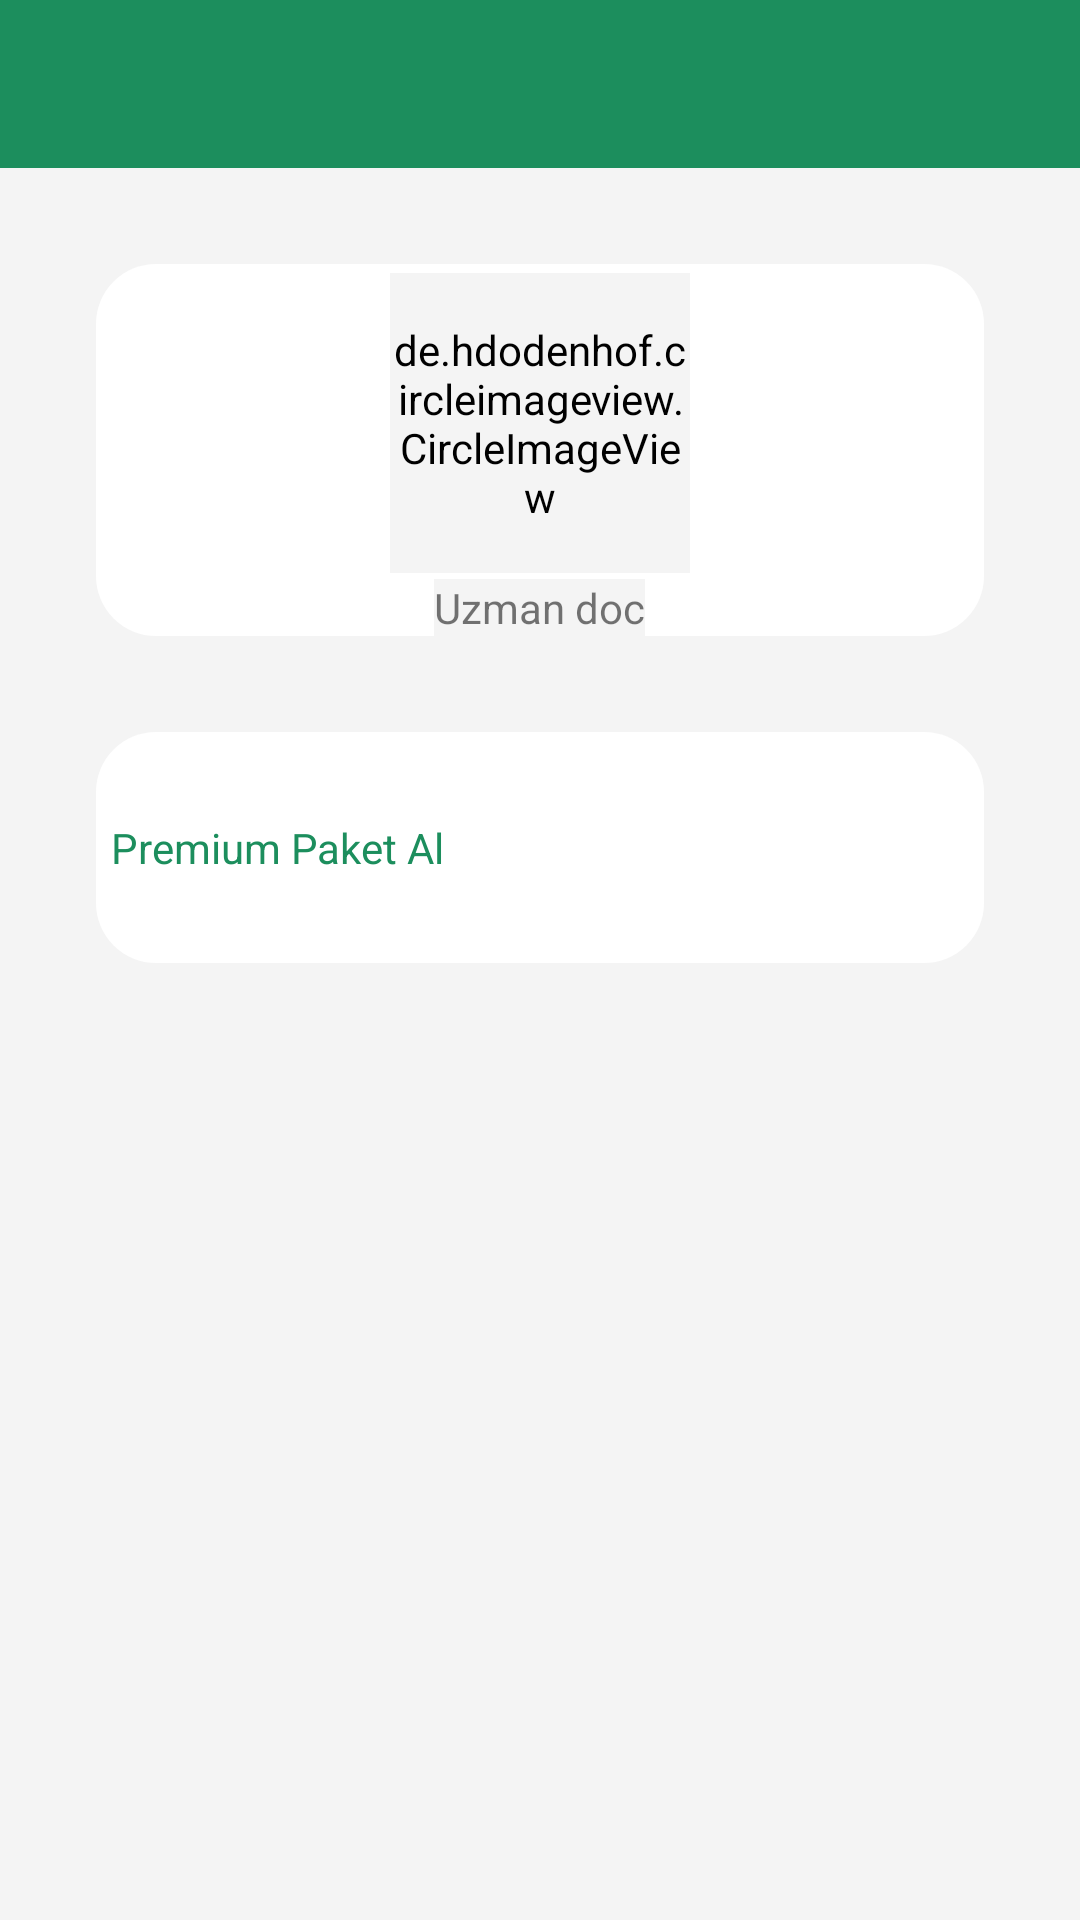

Layout XML and referenced resources for this Android screen:
<!-- AndroidManifest.xml: application theme Theme.CaseForZZ -->
<!-- res/layout/activity_list_without_premium.xml -->
<?xml version="1.0" encoding="utf-8"?>
<androidx.constraintlayout.widget.ConstraintLayout xmlns:android="http://schemas.android.com/apk/res/android"
    xmlns:app="http://schemas.android.com/apk/res-auto"
    xmlns:tools="http://schemas.android.com/tools"
    android:layout_width="match_parent"
    android:layout_height="match_parent">

    <androidx.appcompat.widget.Toolbar
        android:id="@+id/toolbar"
        android:layout_width="match_parent"
        android:layout_height="wrap_content"
        android:background="#1C8E5D"
        android:minHeight="?attr/actionBarSize"
        android:theme="?attr/actionBarTheme"
        app:layout_constraintEnd_toEndOf="parent"
        app:layout_constraintStart_toStartOf="parent"
        app:layout_constraintTop_toTopOf="parent" />


    <LinearLayout
        android:background="@drawable/layoutshape"

        android:id="@+id/linearLayout3"
        android:layout_width="match_parent"
        android:layout_height="wrap_content"
        android:layout_marginStart="32dp"
        android:layout_marginTop="32dp"
        android:layout_marginEnd="32dp"
        android:orientation="vertical"
        app:layout_constraintEnd_toEndOf="parent"
        app:layout_constraintStart_toStartOf="parent"
        app:layout_constraintTop_toBottomOf="@+id/toolbar">

        <de.hdodenhof.circleimageview.CircleImageView
            android:id="@+id/listImageViewWithoutPremium"
            android:layout_width="100dp"
            android:layout_height="100dp"
            android:layout_gravity="center"
            android:layout_marginTop="3dp"

            ></de.hdodenhof.circleimageview.CircleImageView>

        <TextView
            android:id="@+id/textViewNameWithoutPremium"
            android:layout_width="wrap_content"
            android:layout_height="wrap_content"
            android:layout_gravity="center"
            android:layout_marginTop="2dp"
            android:foregroundGravity="center"
            android:gravity="center"
            android:text="Uzman doc" />

    </LinearLayout>

    <LinearLayout
        android:layout_width="match_parent"
        android:layout_height="wrap_content"
        android:layout_marginStart="32dp"
        android:layout_marginTop="32dp"
        android:layout_marginEnd="32dp"
        android:background="@drawable/layoutshape"
        android:orientation="horizontal"
        android:padding="5dp"
        app:layout_constraintEnd_toEndOf="parent"
        app:layout_constraintHorizontal_bias="0.0"
        app:layout_constraintStart_toStartOf="parent"
        app:layout_constraintTop_toBottomOf="@+id/linearLayout3">

        <TextView
            android:id="@+id/textViewPremium"
            android:layout_width="wrap_content"
            android:layout_height="wrap_content"
            android:layout_gravity="center|left"
            android:layout_marginTop="24dp"
            android:layout_marginBottom="24dp"
            android:background="#FFFFFF"
            android:text="Premium Paket Al"
            android:textColor="#1C8E5D" />

        <ImageView
            android:id="@+id/imageView2"
            android:layout_width="0dp"
            android:layout_height="match_parent"
            android:layout_marginLeft="230dp"
            android:layout_weight="1"
            android:background="#FFFFFF"
            android:foregroundGravity="right"
            app:srcCompat="@drawable/ic_baseline_navigate_next_24" />
    </LinearLayout>
</androidx.constraintlayout.widget.ConstraintLayout>
<!-- resources referenced by this layout -->
<resources>
  <!-- drawable ic_baseline_navigate_next_24 (drawable) -->
  <vector xmlns:android="http://schemas.android.com/apk/res/android"
      android:width="24dp"
      android:height="24dp"
      android:tint="#AEAEB4"
      android:viewportWidth="24"
      android:viewportHeight="24">
      <path
          android:fillColor="@android:color/white"
          android:pathData="M10,6L8.59,7.41 13.17,12l-4.58,4.59L10,18l6,-6z" />
  </vector>
  <!-- drawable layoutshape (drawable) -->
  <?xml version="1.0" encoding="UTF-8"?>
  <shape xmlns:android="http://schemas.android.com/apk/res/android"
      android:shape="rectangle">
      <solid
          android:color="#FFFFFF"></solid>
  
      <corners
          android:bottomRightRadius="20dp"
          android:bottomLeftRadius="20dp"
          android:topLeftRadius="20dp"
          android:topRightRadius="20dp"/>
  </shape>
  <style name="Theme.CaseForZZ" parent="Theme.MaterialComponents.DayNight.NoActionBar">
          
          <item name="colorPrimary">@color/purple_500</item>
          <item name="colorPrimaryVariant">@color/purple_700</item>
          <item name="colorOnPrimary">@color/white</item>
          
          <item name="colorSecondary">@color/teal_200</item>
          <item name="colorSecondaryVariant">@color/teal_700</item>
          <item name="colorOnSecondary">@color/black</item>
          <item name="backgroundColor">#F4F4F4</item>
          <item name="android:background">#F4F4F4</item>
          <item name="windowActionBar">false</item>
  
          <item name="android:windowNoTitle">true</item>
  
          
          <item name="android:statusBarColor" tools:targetApi="l">?attr/colorPrimaryVariant</item>
          
      </style>
  <color name="purple_500">#FF6200EE</color>
  <color name="purple_700">#FF3700B3</color>
  <color name="white">#FFFFFFFF</color>
  <color name="teal_200">#FF03DAC5</color>
  <color name="teal_700">#FF018786</color>
  <color name="black">#FF000000</color>
</resources>
